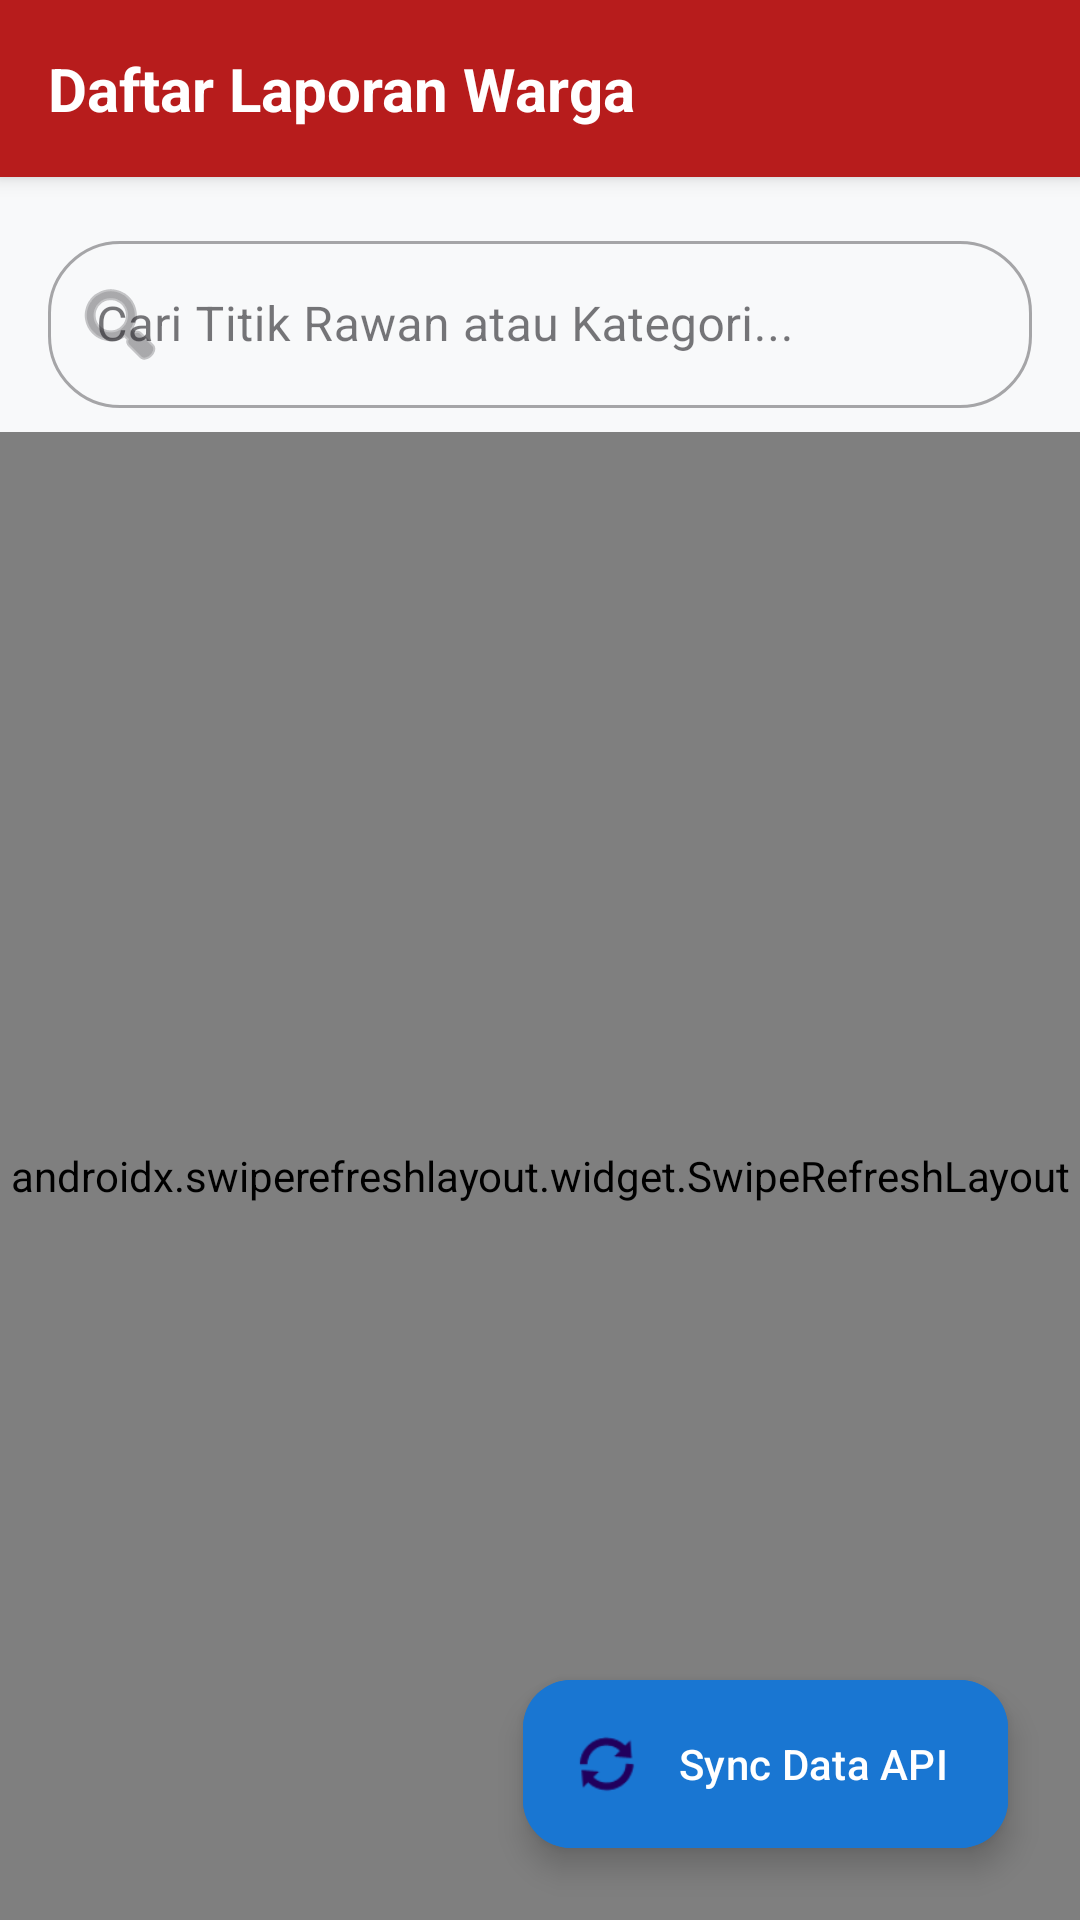

Produce the Android XML layout that renders to this screen, including the resource entries it uses.
<!-- AndroidManifest.xml: application theme Theme.SiskamlingApp -->
<!-- res/layout/activity_list_report.xml -->
<?xml version="1.0" encoding="utf-8"?>
<RelativeLayout xmlns:android="http://schemas.android.com/apk/res/android"
    xmlns:app="http://schemas.android.com/apk/res-auto"
    android:layout_width="match_parent"
    android:layout_height="match_parent"
    android:background="#F8F9FA">

    <LinearLayout
        android:id="@+id/headerLayout"
        android:layout_width="match_parent"
        android:layout_height="wrap_content"
        android:background="#B71C1C"
        android:padding="16dp"
        android:elevation="4dp">

        <TextView
            android:id="@+id/tvHeaderTitle"
            android:layout_width="wrap_content"
            android:layout_height="wrap_content"
            android:text="Daftar Laporan Warga"
            android:textColor="#FFFFFF"
            android:textSize="20sp"
            android:textStyle="bold" />
    </LinearLayout>

    <com.google.android.material.textfield.TextInputLayout
        android:id="@+id/searchContainer"
        style="@style/Widget.MaterialComponents.TextInputLayout.OutlinedBox"
        android:layout_width="match_parent"
        android:layout_height="wrap_content"
        android:layout_below="@id/headerLayout"
        android:layout_marginHorizontal="16dp"
        android:layout_marginTop="16dp"
        app:boxCornerRadiusTopStart="24dp"
        app:boxCornerRadiusTopEnd="24dp"
        app:boxCornerRadiusBottomStart="24dp"
        app:boxCornerRadiusBottomEnd="24dp"
        app:startIconDrawable="@android:drawable/ic_menu_search"
        android:hint="Cari Titik Rawan atau Kategori...">

        <com.google.android.material.textfield.TextInputEditText
            android:id="@+id/edtSearch"
            android:layout_width="match_parent"
            android:layout_height="wrap_content"
            android:inputType="text" />
    </com.google.android.material.textfield.TextInputLayout>

    <androidx.swiperefreshlayout.widget.SwipeRefreshLayout
        android:id="@+id/swipeRefresh"
        android:layout_width="match_parent"
        android:layout_height="match_parent"
        android:layout_below="@id/searchContainer"
        android:layout_marginTop="8dp">

        <FrameLayout
            android:layout_width="match_parent"
            android:layout_height="match_parent">

            <androidx.recyclerview.widget.RecyclerView
                android:id="@+id/rvReports"
                android:layout_width="match_parent"
                android:layout_height="match_parent"
                android:clipToPadding="false"
                android:paddingVertical="8dp" />

            <LinearLayout
                android:id="@+id/layoutEmptyState"
                android:layout_width="match_parent"
                android:layout_height="match_parent"
                android:gravity="center"
                android:orientation="vertical"
                android:visibility="gone">

                <ImageView
                    android:layout_width="80dp"
                    android:layout_height="80dp"
                    android:src="@android:drawable/ic_dialog_info"
                    app:tint="#BDBDBD" />

                <TextView
                    android:layout_width="wrap_content"
                    android:layout_height="wrap_content"
                    android:layout_marginTop="16dp"
                    android:text="Belum ada data laporan."
                    android:textColor="#757575"
                    android:textSize="18sp"
                    android:textStyle="bold" />
            </LinearLayout>
        </FrameLayout>
    </androidx.swiperefreshlayout.widget.SwipeRefreshLayout>

    <com.google.android.material.floatingactionbutton.ExtendedFloatingActionButton
        android:id="@+id/btnSyncApi"
        android:layout_width="wrap_content"
        android:layout_height="wrap_content"
        android:layout_alignParentBottom="true"
        android:layout_alignParentEnd="true"
        android:layout_margin="24dp"
        android:text="Sync Data API"
        app:icon="@android:drawable/ic_popup_sync"
        android:textColor="#FFFFFF"
        android:backgroundTint="#1976D2"/>

</RelativeLayout>
<!-- resources referenced by this layout -->
<resources>
  <style name="Theme.SiskamlingApp" parent="Base.Theme.SiskamlingApp" />
  <style name="Base.Theme.SiskamlingApp" parent="Theme.Material3.DayNight.NoActionBar">
          
          
      </style>
</resources>
